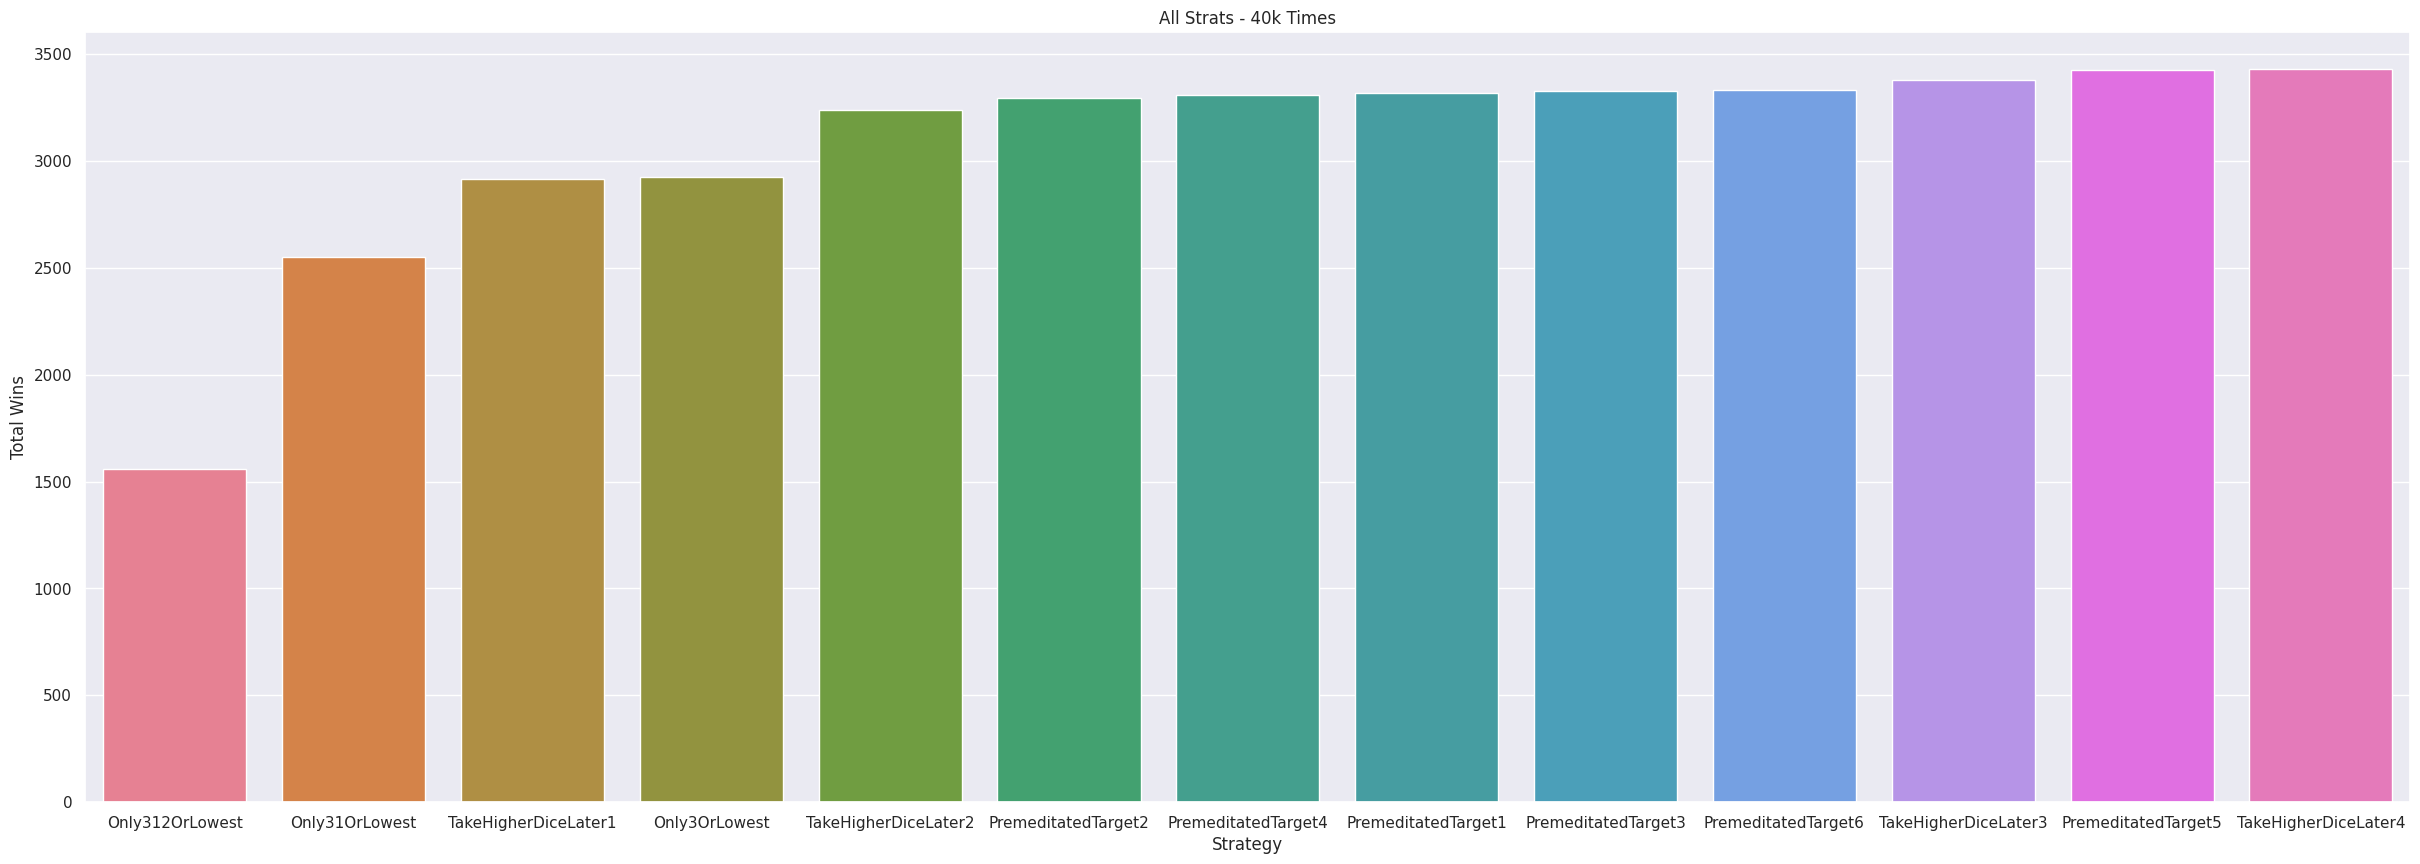

The script that saved this image:
import random

import pandas as pd
import matplotlib.pyplot as plt
import seaborn as sns

class Strategy:

  def __init__(self):
    super()
    
  def get_name(self):
    return self.__class__.__name__

  def pick_keepers(self, rolls, remaining, score, target, num_future_players):
    pass

  def keep_nums_or_lowest(self, rolls, nums, score, target, num_future_players):
    '''Keep only threes and numbers specified or if they don't exist, the lowest available.'''
    lowest = 7
    keepers = []
    for roll in rolls:
      if roll == 3:
        keepers.append(0)
        lowest = 0
      elif roll in nums and (score + roll) <= target :
        keepers.append(roll)
      elif roll < lowest:
        lowest = roll
    if not keepers:
      keepers.append(lowest)
    return keepers

class Only3OrLowest(Strategy):

  def __init__(self):
    super()
    
  def pick_keepers(self, rolls, remaining, score, target, num_future_players):
    return self.keep_nums_or_lowest(rolls, [], score, target, num_future_players)

class Only31OrLowest(Strategy):

  def __init__(self):
    super()
    
  def pick_keepers(self, rolls, remaining, score, target, num_future_players):
    return self.keep_nums_or_lowest(rolls, [1], score, target, num_future_players)

class Only312OrLowest(Strategy):

  def __init__(self):
    super()
    
  def pick_keepers(self, rolls, remaining, score, target, num_future_players):
    return self.keep_nums_or_lowest(rolls, [1,2], score, target, num_future_players)

class TakeHigherDiceLater1(Strategy):

  def __init__(self):
    super()
    
  def pick_keepers(self, rolls, remaining, score, target, num_future_players):
    # remaining - dice kept
    # 5 - [3]
    # 4 - [1,3]
    # 3 - [1,2,3]
    # 2 - [1,2,3]
    # 1 - (any bc no choice)
    nums = []
    if remaining == 4:
      nums = [1]
    elif remaining == 2 or remaining == 3:
      nums = [1,2]
    return self.keep_nums_or_lowest(rolls, nums, score, target, num_future_players)

class TakeHigherDiceLater2(Strategy):

  def __init__(self):
    super()
    
  def pick_keepers(self, rolls, remaining, score, target, num_future_players):
    # remaining - dice kept
    # 5 - [3]
    # 4 - [1,3]
    # 3 - [1,3]
    # 2 - [1,2,3]
    # 1 - (any bc no choice)
    nums = []
    if remaining == 4 or remaining == 3:
      nums = [1]
    elif remaining == 2:
      nums = [1,2]
    return self.keep_nums_or_lowest(rolls, nums, score, target, num_future_players)

class TakeHigherDiceLater3(Strategy):

  def __init__(self):
    super()

  def pick_keepers(self, rolls, remaining, score, target, num_future_players):
    # remaining - dice kept
    # 5 - [3]
    # 4 - [3]
    # 3 - [1,3]
    # 2 - [1,2,3]
    # 1 - (any bc no choice)
    nums = []
    if remaining == 3:
      nums = [1]
    elif remaining == 2:
      nums = [1,2]
    return self.keep_nums_or_lowest(rolls, nums, score, target, num_future_players)

class TakeHigherDiceLater4(Strategy):

  def __init__(self):
    super()

  def pick_keepers(self, rolls, remaining, score, target, num_future_players):
    # remaining - dice kept
    # 5 - [3]
    # 4 - [3]
    # 3 - [1,3]
    # 2 - [1,3]
    # 1 - (any bc no choice)
    nums = []
    if remaining == 3 or remaining == 2:
      nums = [1]
    return self.keep_nums_or_lowest(rolls, nums, score, target, num_future_players)

# Same as TakeHigherDiceLater3 however this strategy aims for a score less than
# premeditated target to anticipate future players scoring lower. If the current
# minimum is less, still target under it.
class PremeditatedTarget(Strategy):

  def __init__(self, premeditated_target):
    self.premeditated_target = premeditated_target
    self.take_higher = TakeHigherDiceLater3()
    super()

  def get_name(self):
    return self.__class__.__name__ + str(self.premeditated_target)

  def pick_keepers(self, rolls, remaining, score, target, num_future_players):
    # If there are more players, use premeditated target
    if num_future_players > 5 and self.premeditated_target < target:
      target = self.premeditated_target
    return self.take_higher.pick_keepers(rolls=rolls,
                                         remaining=remaining,
                                         score=score,
                                         target=target,
                                         num_future_players=num_future_players)

def get_rolls(x):
  rolls = []
  for _ in range(0,x):
    rolls.append(random.randrange(1,7))
  return rolls

# complete one player turn using a specific strategy
def do_turn(strategy, target, num_future_players):
  score = 0
  remaining = 5
  while remaining > 0:
    rolls = get_rolls(remaining)
    keepers = strategy.pick_keepers(rolls,
                                    remaining,
                                    score,
                                    target,
                                    num_future_players)
    score += sum(keepers)
    remaining -= len(keepers)
  return score

# complete a game with players each using a different strategy
def do_game(strategies):
  winning_strat = ''
  winning_score = 31
  num_players = len(strategies)
  for index, strategy in enumerate(strategies):
    score = do_turn(strategy, winning_score - 1, num_players - (index + 1))
    if score < winning_score:
      winning_strat = strategy.get_name()
      winning_score = score
  # print(f'Winner: {winning_strat}')
  # print(f'Score: {winning_score}')
  return (winning_score, winning_strat)

def test_single_strat(strategy, num_players=1, num_games=10000):
  scores = []
  players = [strategy] * num_players
  for _ in range(num_games):
    result = do_game(players)
    scores.append(result[0])
  return scores

# doesn't account for the order of the strategies employed. For example, if the
# player to your right plays conservatively, you could target a higher score.

def combat_strats(strategies, num_games=10000):
  scores = []
  num_wins = {strategy.get_name(): 0 for strategy in strategies}
  for _ in range(num_games):
    random.shuffle(strategies)
    result = do_game(strategies)
    scores.append(result[0])
    num_wins[result[1]] += 1
  return (scores, num_wins)

def plot_distribution(scores, title):
  scores_df = pd.DataFrame(scores)
  sns.set(rc = {'figure.figsize':(20,10)})
  ax = sns.displot(scores_df)
  ax.set_axis_labels('Winning Score', 'Frequency')
  plt.title(title)

def ordered_bar_plot(d, title):
  # order results
  # print(list(results.keys()))
  # df = pd.DataFrame({'lab':list(results.keys()), 'val':list(results.values())})
  arr = list(d.items())
  sorted_by_wins = sorted(arr, key=lambda tup: tup[1])
  sns.set(rc = {'figure.figsize':(30,10)})
  df = pd.DataFrame({k:[v] for k,v in sorted_by_wins})
  ax = sns.barplot(data=df)
  ax.set_xlabel('Strategy')
  ax.set_ylabel('Total Wins')
  ax.set_title(title)

# 13 player game with all strats
results = combat_strats([Only3OrLowest(),
                         Only31OrLowest(),
                         Only312OrLowest(),
                         TakeHigherDiceLater1(),
                         TakeHigherDiceLater2(),
                         TakeHigherDiceLater3(),
                         TakeHigherDiceLater4(),
                         PremeditatedTarget(1),
                         PremeditatedTarget(2),
                         PremeditatedTarget(3),
                         PremeditatedTarget(4),
                         PremeditatedTarget(5),
                         PremeditatedTarget(6)],
                        num_games=40000)
ordered_bar_plot(results[1], 'All Strats - 40k Times')

# 4 player game with middle risk strats
# results = combat_strats([TakeHigherDiceLater2,
#                          Only312OrLowest],
#                         num_games=50000)
# ordered_bar_plot(results[1], 'Higher vs basic2 - 50k Times')


# plot_distribution(test_single_strat(TakeHigherDiceLater2, 3), 'Winning Score of HigherLater2 - 10k Three Player Games')
